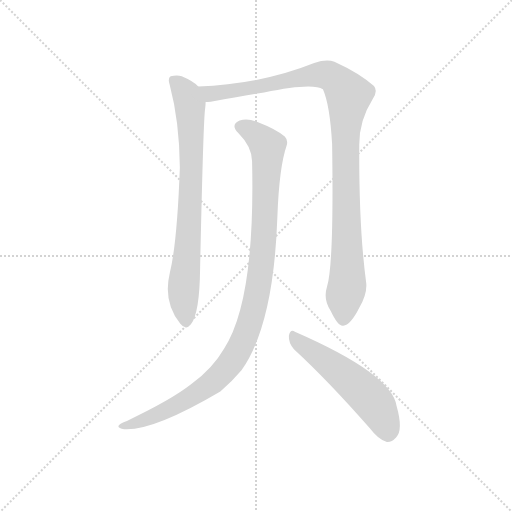
t = 0.00 s
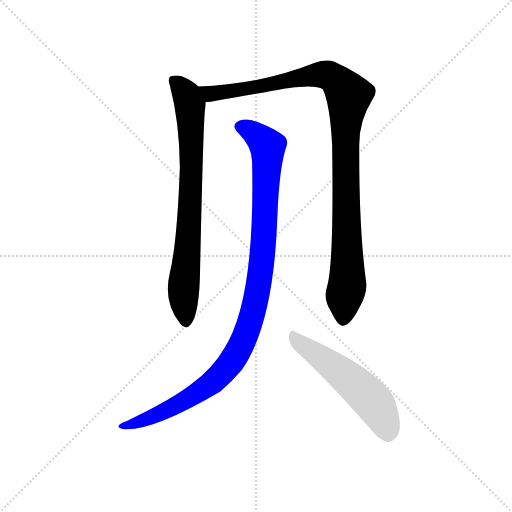
t = 3.17 s
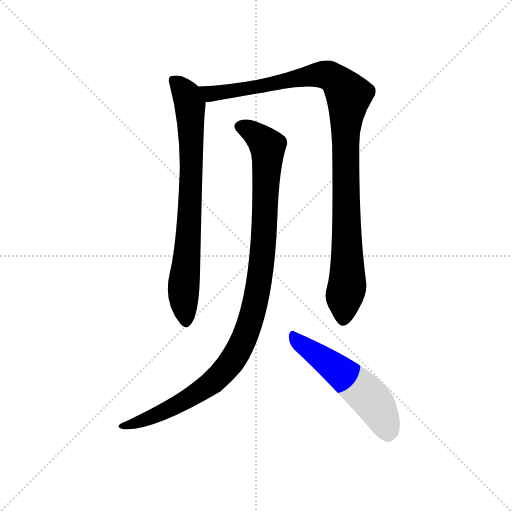
t = 3.35 s
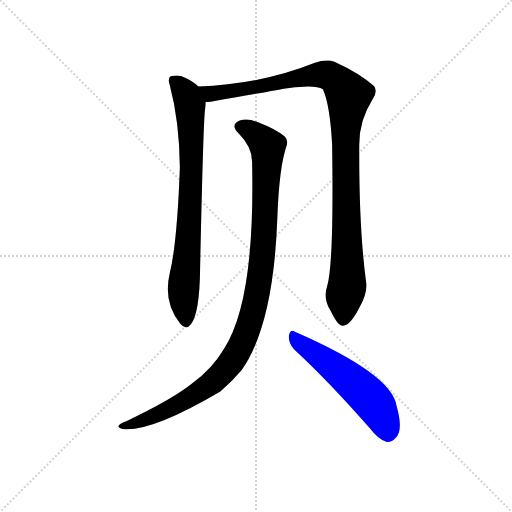
t = 3.53 s
t = 3.71 s: frame unchanged from t = 3.53 s, image omitted
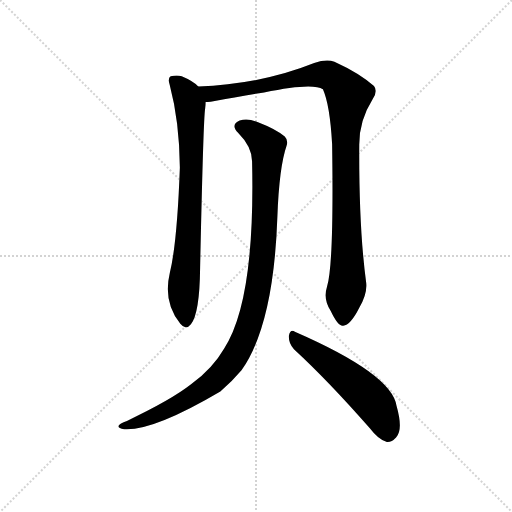
t = 4.30 s

The animated SVG that drew these frames (rendered in a browser with its animation timeline set to each time). Animation: 4 CSS @keyframes rules; one cycle of 4.30 s.

<svg version="1.1" viewBox="0 0 1024 1024" xmlns="http://www.w3.org/2000/svg">
  <g stroke="lightgray" stroke-dasharray="1,1" stroke-width="1" transform="scale(4, 4)">
    <line x1="0" y1="0" x2="256" y2="256"></line>
    <line x1="256" y1="0" x2="0" y2="256"></line>
    <line x1="128" y1="0" x2="128" y2="256"></line>
    <line x1="0" y1="128" x2="256" y2="128"></line>
  </g>
  <g transform="scale(0.92, -0.92) translate(60, -850)">
    <style type="text/css">
      
        @keyframes keyframes0 {
          from {
            stroke: blue;
            stroke-dashoffset: 791;
            stroke-width: 128;
          }
          72% {
            animation-timing-function: step-end;
            stroke: blue;
            stroke-dashoffset: 0;
            stroke-width: 128;
          }
          to {
            stroke: black;
            stroke-width: 1024;
          }
        }
        #make-me-a-hanzi-animation-0 {
          animation: keyframes0 0.8937174479166666s both;
          animation-delay: 0s;
          animation-timing-function: linear;
        }
      
        @keyframes keyframes1 {
          from {
            stroke: blue;
            stroke-dashoffset: 1089;
            stroke-width: 128;
          }
          78% {
            animation-timing-function: step-end;
            stroke: blue;
            stroke-dashoffset: 0;
            stroke-width: 128;
          }
          to {
            stroke: black;
            stroke-width: 1024;
          }
        }
        #make-me-a-hanzi-animation-1 {
          animation: keyframes1 1.13623046875s both;
          animation-delay: 0.8937174479166666s;
          animation-timing-function: linear;
        }
      
        @keyframes keyframes2 {
          from {
            stroke: blue;
            stroke-dashoffset: 1088;
            stroke-width: 128;
          }
          78% {
            animation-timing-function: step-end;
            stroke: blue;
            stroke-dashoffset: 0;
            stroke-width: 128;
          }
          to {
            stroke: black;
            stroke-width: 1024;
          }
        }
        #make-me-a-hanzi-animation-2 {
          animation: keyframes2 1.1354166666666667s both;
          animation-delay: 2.0299479166666665s;
          animation-timing-function: linear;
        }
      
        @keyframes keyframes3 {
          from {
            stroke: blue;
            stroke-dashoffset: 550;
            stroke-width: 128;
          }
          64% {
            animation-timing-function: step-end;
            stroke: blue;
            stroke-dashoffset: 0;
            stroke-width: 128;
          }
          to {
            stroke: black;
            stroke-width: 1024;
          }
        }
        #make-me-a-hanzi-animation-3 {
          animation: keyframes3 0.6975911458333334s both;
          animation-delay: 3.165364583333333s;
          animation-timing-function: linear;
        }
      
    </style>
    
      <path d="M 371 662 Q 359 674 335 684 Q 325 688 311 684 Q 304 680 309 665 Q 330 586 331 486 Q 325 321 309 256 Q 294 193 332 146 Q 344 131 355 145 Q 374 169 375 267 Q 382 592 386 614 Q 387 621 387 628 C 389 648 389 648 371 662 Z" fill="lightgray"></path>
    
      <path d="M 651 227 Q 642 199 659 174 Q 675 140 686 142 Q 702 143 721 181 Q 739 212 736 236 Q 720 354 721 536 Q 721 588 750 634 Q 762 652 753 663 Q 722 691 667 716 Q 649 722 623 713 Q 508 667 371 662 C 341 660 357 624 387 628 Q 391 628 398 629 Q 464 641 514 649 Q 619 671 642 656 Q 657 623 662 537 Q 666 276 651 227 Z" fill="lightgray"></path>
    
      <path d="M 488 499 Q 495 196 427 92 Q 403 50 356 15 Q 313 -19 216 -65 Q 203 -69 199 -74 Q 193 -80 210 -83 Q 273 -87 419 -1 Q 444 20 465 45 Q 535 144 543 379 Q 547 487 563 533 Q 567 545 559 553 Q 540 569 501 584 Q 479 594 461 588 Q 440 579 458 561 Q 488 531 488 499 Z" fill="lightgray"></path>
    
      <path d="M 579 91 Q 655 21 744 -81 Q 763 -106 781 -111 Q 791 -112 801 -101 Q 817 -85 802 -32 Q 792 37 581 129 Q 571 135 568 120 Q 567 104 579 91 Z" fill="lightgray"></path>
    
    
      <clipPath id="make-me-a-hanzi-clip-0">
        <path d="M 371 662 Q 359 674 335 684 Q 325 688 311 684 Q 304 680 309 665 Q 330 586 331 486 Q 325 321 309 256 Q 294 193 332 146 Q 344 131 355 145 Q 374 169 375 267 Q 382 592 386 614 Q 387 621 387 628 C 389 648 389 648 371 662 Z"></path>
      </clipPath>
      <path clip-path="url(#make-me-a-hanzi-clip-0)" d="M 319 675 L 346 643 L 354 601 L 354 411 L 339 230 L 344 151" fill="none" id="make-me-a-hanzi-animation-0" stroke-dasharray="663 1326" stroke-linecap="round"></path>
    
      <clipPath id="make-me-a-hanzi-clip-1">
        <path d="M 651 227 Q 642 199 659 174 Q 675 140 686 142 Q 702 143 721 181 Q 739 212 736 236 Q 720 354 721 536 Q 721 588 750 634 Q 762 652 753 663 Q 722 691 667 716 Q 649 722 623 713 Q 508 667 371 662 C 341 660 357 624 387 628 Q 391 628 398 629 Q 464 641 514 649 Q 619 671 642 656 Q 657 623 662 537 Q 666 276 651 227 Z"></path>
      </clipPath>
      <path clip-path="url(#make-me-a-hanzi-clip-1)" d="M 379 659 L 403 646 L 639 688 L 661 683 L 692 652 L 698 641 L 690 499 L 695 229 L 686 155" fill="none" id="make-me-a-hanzi-animation-1" stroke-dasharray="961 1922" stroke-linecap="round"></path>
    
      <clipPath id="make-me-a-hanzi-clip-2">
        <path d="M 488 499 Q 495 196 427 92 Q 403 50 356 15 Q 313 -19 216 -65 Q 203 -69 199 -74 Q 193 -80 210 -83 Q 273 -87 419 -1 Q 444 20 465 45 Q 535 144 543 379 Q 547 487 563 533 Q 567 545 559 553 Q 540 569 501 584 Q 479 594 461 588 Q 440 579 458 561 Q 488 531 488 499 Z"></path>
      </clipPath>
      <path clip-path="url(#make-me-a-hanzi-clip-2)" d="M 464 574 L 487 565 L 522 527 L 514 329 L 504 239 L 470 112 L 445 65 L 397 14 L 316 -36 L 206 -77" fill="none" id="make-me-a-hanzi-animation-2" stroke-dasharray="960 1920" stroke-linecap="round"></path>
    
      <clipPath id="make-me-a-hanzi-clip-3">
        <path d="M 579 91 Q 655 21 744 -81 Q 763 -106 781 -111 Q 791 -112 801 -101 Q 817 -85 802 -32 Q 792 37 581 129 Q 571 135 568 120 Q 567 104 579 91 Z"></path>
      </clipPath>
      <path clip-path="url(#make-me-a-hanzi-clip-3)" d="M 582 114 L 675 46 L 739 -10 L 761 -37 L 782 -92" fill="none" id="make-me-a-hanzi-animation-3" stroke-dasharray="422 844" stroke-linecap="round"></path>
    
  </g>
</svg>
